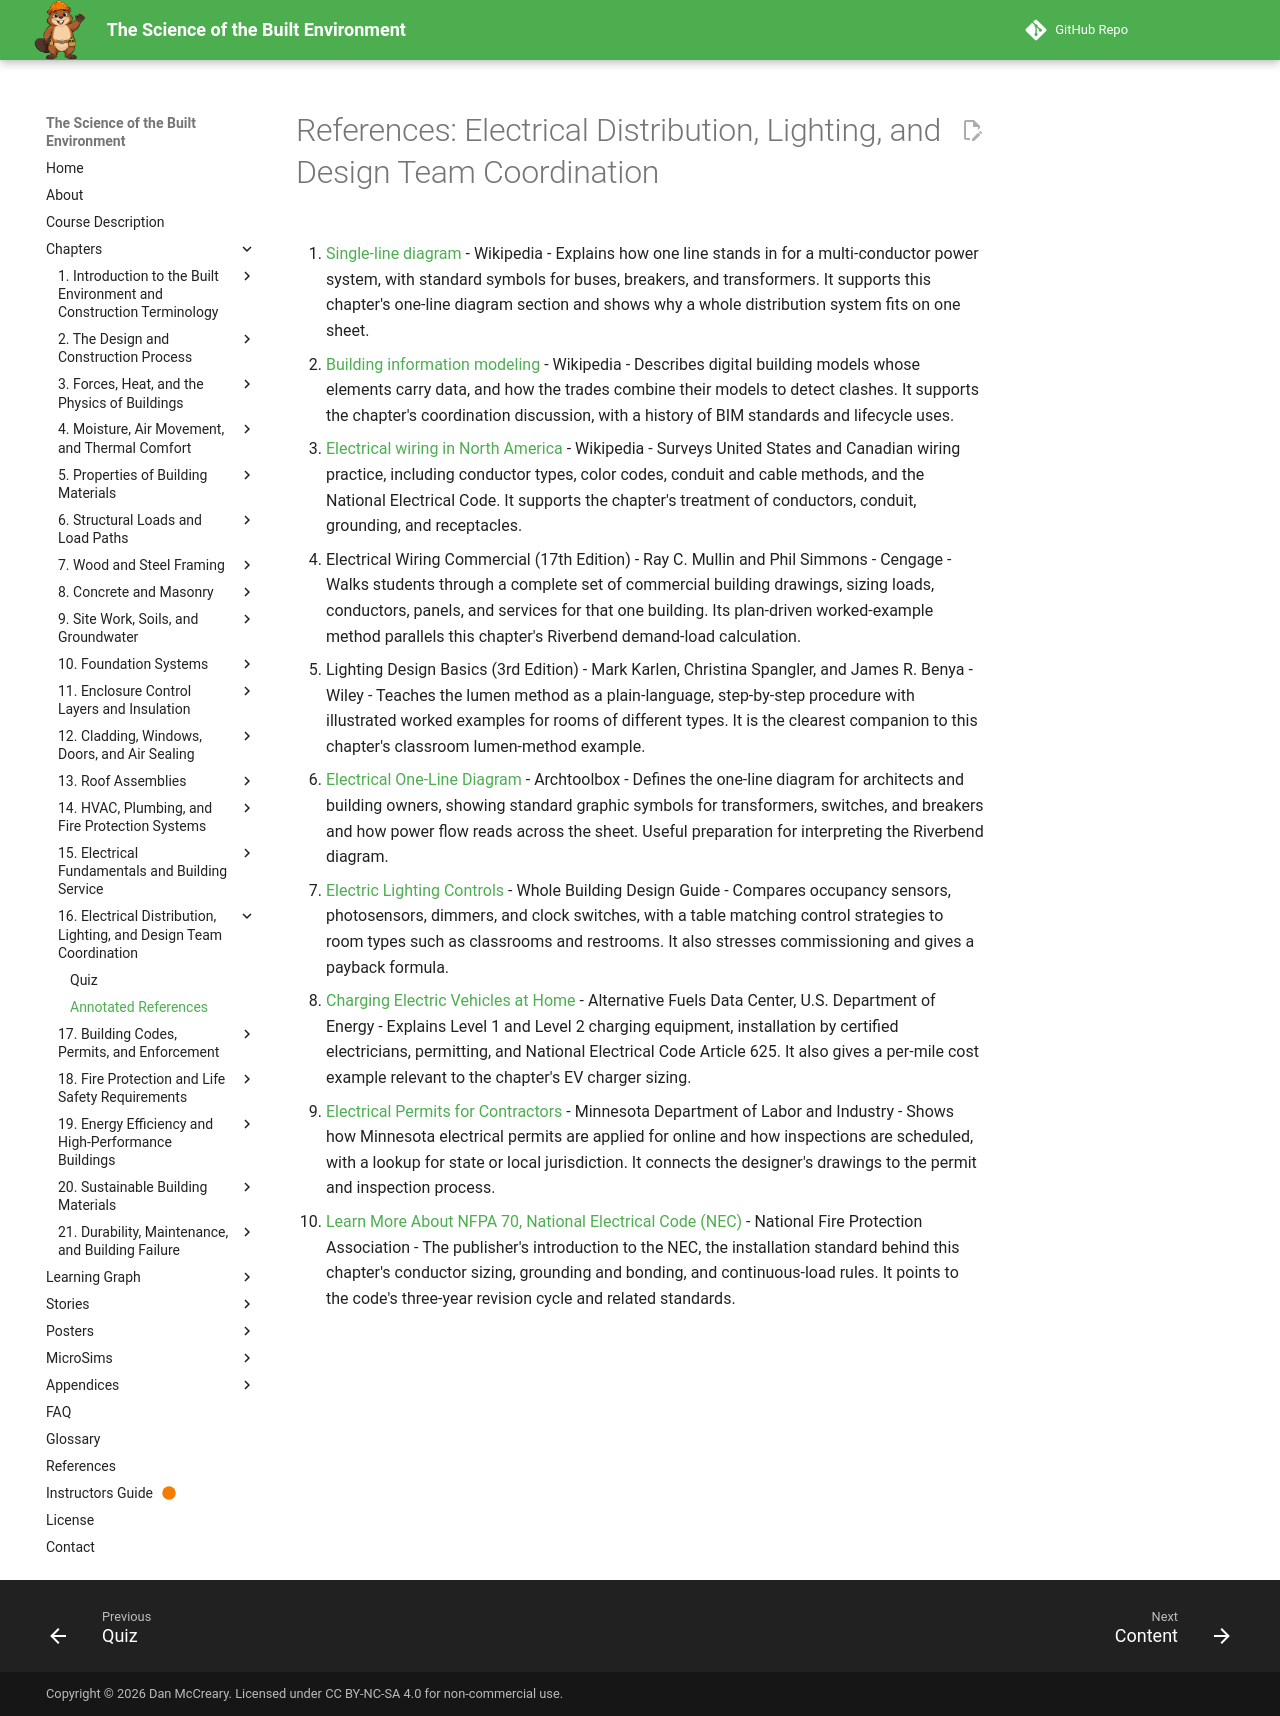

repository: dmccreary/science-of-the-built-envrionment · page: chapters/16-electrical-distribution-design/references/index.html · generator: mkdocs

# References: Electrical Distribution, Lighting, and Design Team Coordination

1. [Single-line diagram](https://en.wikipedia.org/wiki/Single-line_diagram) - Wikipedia - Explains how one line stands in for a multi-conductor power system, with standard symbols for buses, breakers, and transformers. It supports this chapter's one-line diagram section and shows why a whole distribution system fits on one sheet.

2. [Building information modeling](https://en.wikipedia.org/wiki/Building_information_modeling) - Wikipedia - Describes digital building models whose elements carry data, and how the trades combine their models to detect clashes. It supports the chapter's coordination discussion, with a history of BIM standards and lifecycle uses.

3. [Electrical wiring in North America](https://en.wikipedia.org/wiki/Electrical_wiring_in_North_America) - Wikipedia - Surveys United States and Canadian wiring practice, including conductor types, color codes, conduit and cable methods, and the National Electrical Code. It supports the chapter's treatment of conductors, conduit, grounding, and receptacles.

4. Electrical Wiring Commercial (17th Edition) - Ray C. Mullin and Phil Simmons - Cengage - Walks students through a complete set of commercial building drawings, sizing loads, conductors, panels, and services for that one building. Its plan-driven worked-example method parallels this chapter's Riverbend demand-load calculation.

5. Lighting Design Basics (3rd Edition) - Mark Karlen, Christina Spangler, and James R. Benya - Wiley - Teaches the lumen method as a plain-language, step-by-step procedure with illustrated worked examples for rooms of different types. It is the clearest companion to this chapter's classroom lumen-method example.

6. [Electrical One-Line Diagram](https://www.archtoolbox.com/electrical-one-line-diagram/) - Archtoolbox - Defines the one-line diagram for architects and building owners, showing standard graphic symbols for transformers, switches, and breakers and how power flow reads across the sheet. Useful preparation for interpreting the Riverbend diagram.

7. [Electric Lighting Controls](https://legacy.wbdg.org/resources/electric-lighting-controls) - Whole Building Design Guide - Compares occupancy sensors, photosensors, dimmers, and clock switches, with a table matching control strategies to room types such as classrooms and restrooms. It also stresses commissioning and gives a payback formula.

8. [Charging Electric Vehicles at Home](https://afdc.energy.gov/fuels/electricity-charging-home) - Alternative Fuels Data Center, U.S. Department of Energy - Explains Level 1 and Level 2 charging equipment, installation by certified electricians, permitting, and National Electrical Code Article 625. It also gives a per-mile cost example relevant to the chapter's EV charger sizing.

9. [Electrical Permits for Contractors](https://www.dli.mn.gov/business/electrical-contractors/electrical-permits-contractors) - Minnesota Department of Labor and Industry - Shows how Minnesota electrical permits are applied for online and how inspections are scheduled, with a lookup for state or local jurisdiction. It connects the designer's drawings to the permit and inspection process.

10. [Learn More About NFPA 70, National Electrical Code (NEC)](https://www.nfpa.org/education-and-research/electrical/understanding-nfpa-70-national-electrical-code) - National Fire Protection Association - The publisher's introduction to the NEC, the installation standard behind this chapter's conductor sizing, grounding and bonding, and continuous-load rules. It points to the code's three-year revision cycle and related standards.
